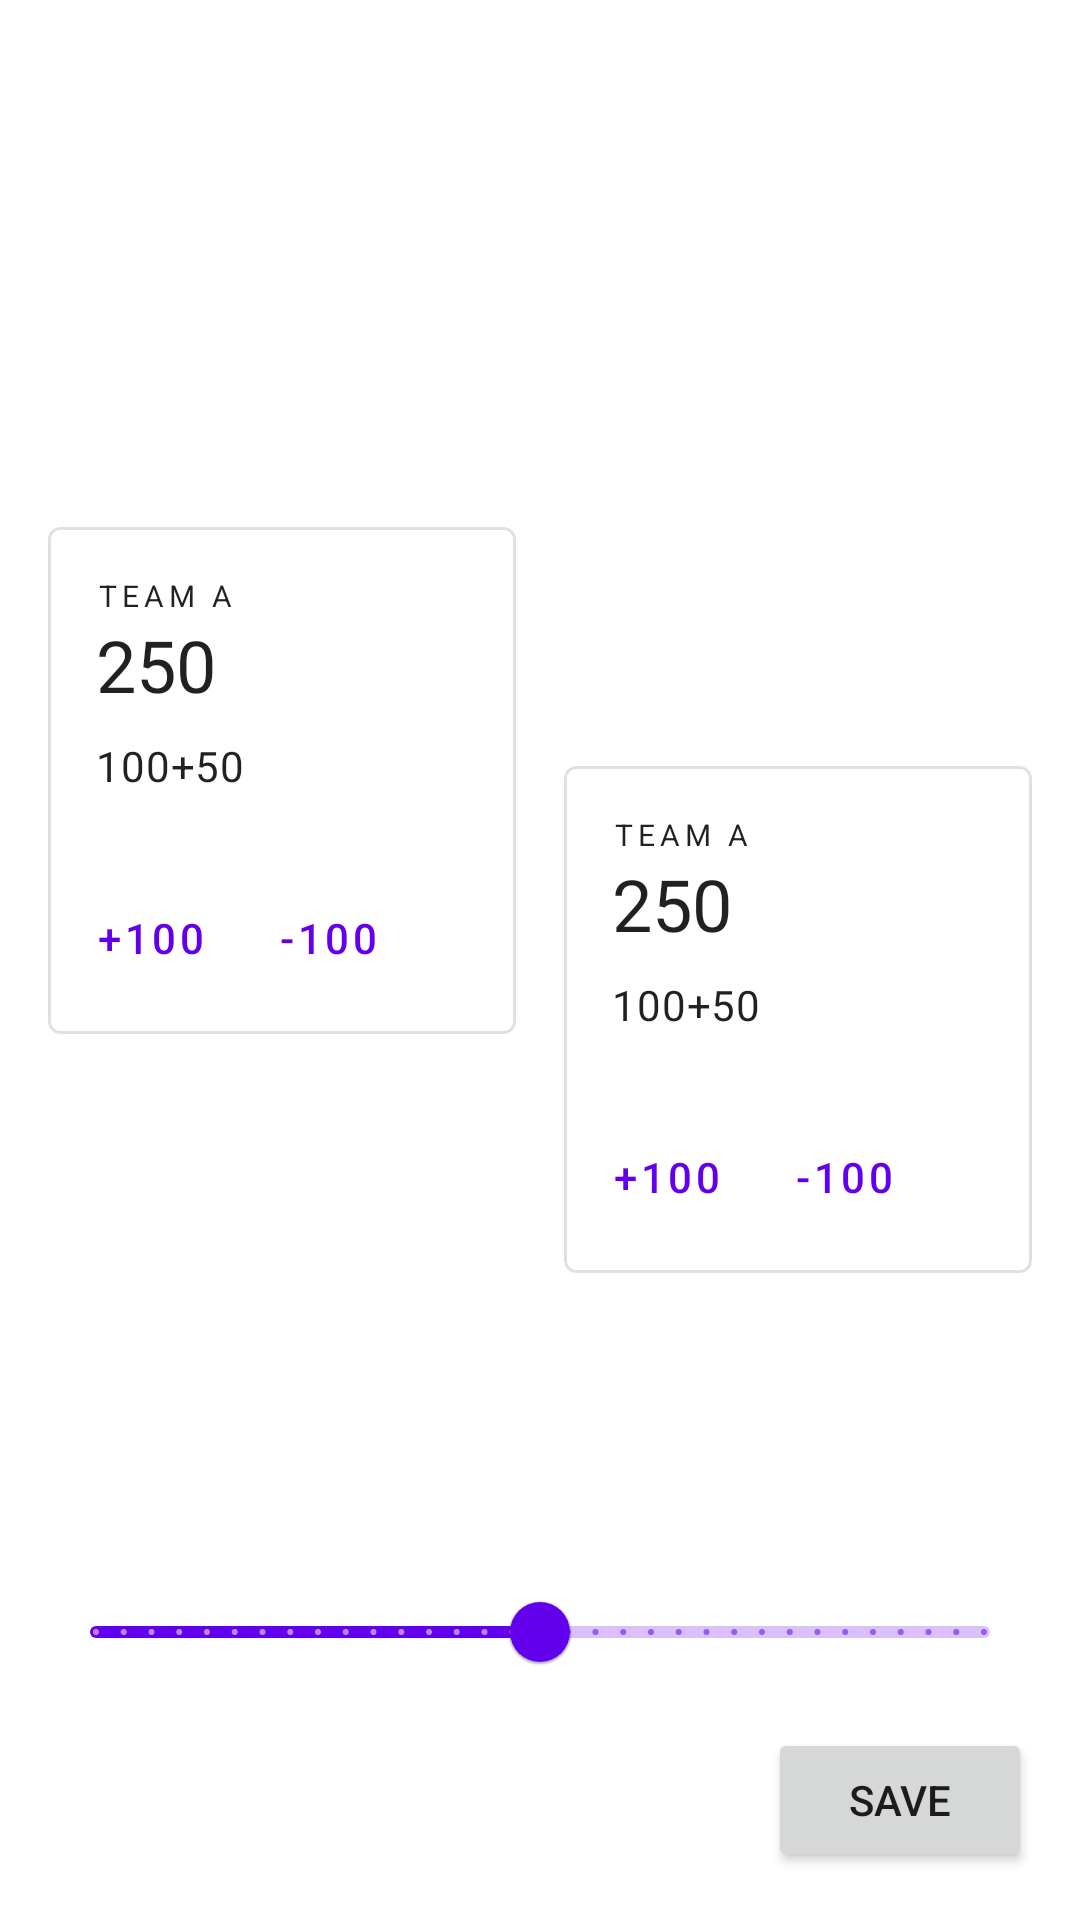

Layout XML and referenced resources for this Android screen:
<!-- AndroidManifest.xml: application theme Theme.TichuCalculator -->
<!-- res/layout/point_editor_fragment.xml -->
<?xml version="1.0" encoding="utf-8"?>
<androidx.constraintlayout.widget.ConstraintLayout xmlns:android="http://schemas.android.com/apk/res/android"
    xmlns:app="http://schemas.android.com/apk/res-auto"
    android:layout_width="match_parent"
    android:backgroundTint="?attr/colorSurface"
    android:layout_height="wrap_content">

    <include
        android:id="@+id/card_editor_a"
        layout="@layout/point_editor_card_layout"
        android:layout_width="0dp"
        android:layout_height="wrap_content"
        android:layout_marginStart="@dimen/horizontal_margin"
        android:layout_marginTop="16dp"
        android:layout_marginBottom="16dp"
        app:layout_constraintBottom_toTopOf="@+id/point_seek_bar"
        app:layout_constraintEnd_toStartOf="@id/card_editor_b"
        app:layout_constraintStart_toStartOf="parent"
        app:layout_constraintTop_toTopOf="parent" />

    <include
        android:id="@+id/card_editor_b"
        layout="@layout/point_editor_card_layout"
        android:layout_width="0dp"
        android:layout_height="wrap_content"
        android:layout_marginStart="@dimen/horizontal_gutter"
        android:layout_marginEnd="@dimen/horizontal_margin"
        android:layout_marginBottom="16dp"
        app:layout_constraintBottom_toTopOf="@+id/point_seek_bar"
        app:layout_constraintEnd_toEndOf="parent"
        app:layout_constraintStart_toEndOf="@+id/card_editor_a"
        app:layout_constraintTop_toTopOf="@id/card_editor_a" />



    <com.google.android.material.slider.Slider
        android:valueFrom="0"
        android:valueTo="32"
        android:value="16"
        app:labelBehavior="gone"
        android:stepSize="1"
        android:id="@+id/point_seek_bar"
        android:layout_width="0dp"
        android:layout_height="wrap_content"
        android:layout_marginStart="@dimen/horizontal_margin"
        android:layout_marginEnd="@dimen/horizontal_margin"
        android:layout_marginBottom="8dp"
        app:layout_constraintBottom_toTopOf="@+id/save_button"
        app:layout_constraintEnd_toEndOf="parent"
        app:layout_constraintStart_toStartOf="parent" />

    <Button
        android:id="@+id/save_button"
        android:layout_width="wrap_content"
        android:layout_height="wrap_content"
        android:layout_marginEnd="@dimen/horizontal_margin"
        android:layout_marginBottom="16dp"
        android:text="@string/save"
        app:layout_constraintBottom_toBottomOf="parent"
        app:layout_constraintEnd_toEndOf="parent" />
</androidx.constraintlayout.widget.ConstraintLayout>
<!-- res/layout/point_editor_card_layout.xml (included above) -->
<?xml version="1.0" encoding="utf-8"?>
<com.google.android.material.card.MaterialCardView xmlns:android="http://schemas.android.com/apk/res/android"
    xmlns:app="http://schemas.android.com/apk/res-auto"
    xmlns:tools="http://schemas.android.com/tools"
    android:layout_width="match_parent"
    android:layout_height="wrap_content"
    app:cardElevation="0dp"
    app:contentPaddingBottom="8dp"
    app:contentPaddingTop="16dp"
    app:strokeColor="@color/material_on_surface_stroke"
    app:strokeWidth="1dp"
    tools:layout_marginEnd="@dimen/horizontal_margin"
    tools:layout_marginStart="@dimen/horizontal_margin"
    tools:layout_marginTop="16dp">

    <androidx.constraintlayout.widget.ConstraintLayout
        android:layout_width="match_parent"
        android:layout_height="wrap_content">

        <TextView
            android:id="@+id/team"
            android:layout_width="wrap_content"
            android:layout_height="wrap_content"
            android:layout_marginStart="@dimen/horizontal_margin"
            android:textAppearance="@style/TextAppearance.MaterialComponents.Overline"
            app:layout_constraintStart_toStartOf="parent"
            app:layout_constraintTop_toTopOf="parent"
            tools:text="Team A" />

        <TextView
            android:id="@+id/point"
            android:layout_width="wrap_content"
            android:layout_height="wrap_content"
            android:layout_marginStart="@dimen/horizontal_margin"
            android:textAppearance="@style/TextAppearance.MaterialComponents.Headline5"
            app:layout_constraintStart_toStartOf="parent"
            app:layout_constraintTop_toBottomOf="@+id/team"
            tools:text="250" />

        <TextView
            android:id="@+id/point_description"
            android:layout_width="wrap_content"
            android:layout_height="wrap_content"
            android:layout_marginStart="@dimen/horizontal_margin"
            android:layout_marginTop="8dp"
            android:textAppearance="@style/TextAppearance.MaterialComponents.Body2"
            app:layout_constraintStart_toStartOf="parent"
            app:layout_constraintTop_toBottomOf="@+id/point"
            tools:text="100+50" />

        <com.google.android.material.button.MaterialButton
            android:id="@+id/plus_point_button"
            style="?attr/borderlessButtonStyle"
            android:minWidth="48dip"
            android:layout_width="wrap_content"
            android:layout_height="wrap_content"
            android:layout_marginStart="8dp"
            android:layout_marginTop="24dp"
            android:text="@string/plus_hundred"
            app:layout_constraintBottom_toBottomOf="parent"
            app:layout_constraintEnd_toStartOf="@id/minus_point_button"
            app:layout_constraintHorizontal_chainStyle="spread"
            app:layout_constraintStart_toStartOf="parent"
            app:layout_constraintTop_toBottomOf="@+id/point_description" />

        <com.google.android.material.button.MaterialButton
            android:id="@+id/minus_point_button"
            android:minWidth="48dip"
            style="?attr/borderlessButtonStyle"
            android:layout_width="wrap_content"
            android:layout_marginStart="8dp"
            android:layout_height="wrap_content"
            android:text="@string/minus_hundred"
            app:layout_constraintBaseline_toBaselineOf="@id/plus_point_button"
            app:layout_constraintStart_toEndOf="@id/plus_point_button" />

    </androidx.constraintlayout.widget.ConstraintLayout>
</com.google.android.material.card.MaterialCardView>
<!-- resources referenced by this layout -->
<resources>
  <dimen name="horizontal_gutter">16dp</dimen>
  <dimen name="horizontal_margin">16dp</dimen>
  <string name="minus_hundred">-100</string>
  <string name="plus_hundred">+100</string>
  <string name="save">save</string>
  <style name="Theme.TichuCalculator" parent="Theme.MaterialComponents.DayNight.NoActionBar">
          
          <item name="colorPrimary">@color/purple_500</item>
          <item name="colorPrimaryDark">@color/purple_700</item>
          <item name="colorOnPrimary">@color/white</item>
          
          <item name="colorSecondary">@color/teal_200</item>
          <item name="colorSecondaryVariant">@color/teal_700</item>
          <item name="colorOnSecondary">@color/black</item>
          
          <item name="android:statusBarColor" tools:targetApi="l">?attr/colorPrimaryVariant</item>
          
          <item name="colorSurface">@color/white</item>
      </style>
  <color name="white">#FFFFFFFF</color>
  <color name="teal_200">#FF03DAC5</color>
  <color name="teal_700">#FF018786</color>
  <color name="black">#FF000000</color>
  <!-- not gathered from this repository: default colours our renderer supplied (Android Studio template values) -->
  <color name="purple_500">#FF6200EE</color>
  <color name="purple_700">#FF3700B3</color>
</resources>
